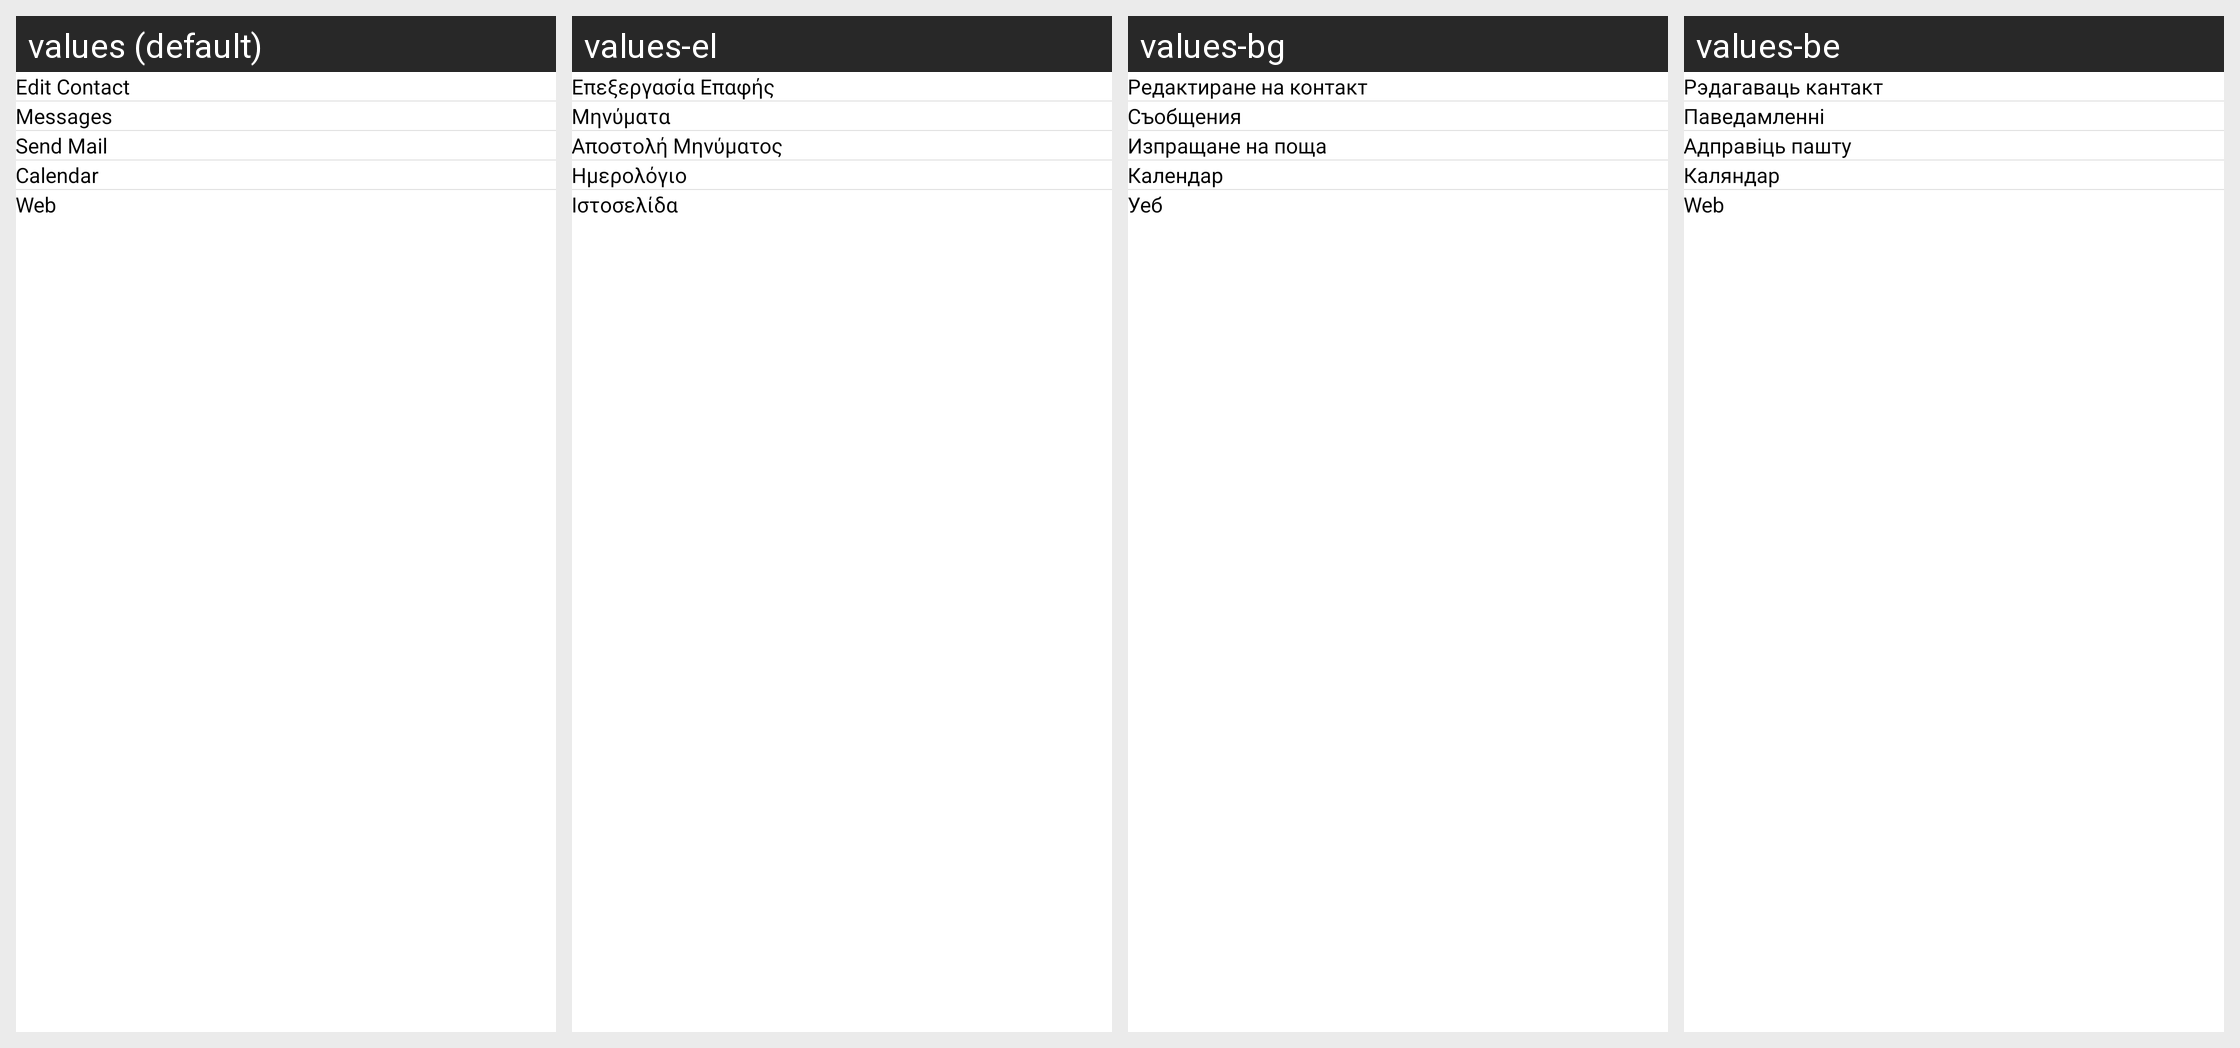

For this localized Android screen grid, give each drawn string resource with its value in every locale shown.
Android screen res/layout/fragment_more_option.xml rendered under 4 locales, left to right: values (default), values-el, values-bg, values-be. Device: Nexus 5 (rendered at 1080×1920; each locale shown at half size, 540×960, under a caption strip naming it); theme AppLaunchTheme.
Other locales in the repository, not shown: values-af, values-ar, values-az, values-bn, values-ca, values-cs, values-cy, values-da, values-de, values-en, values-eo, values-es, values-et, values-eu, values-fa, values-fi, values-fr, values-ga, values-gl, values-gu, values-hi, values-hr, values-ht, values-hu, values-in, values-is, values-it, values-iw, values-ja, values-ji, values-ka, values-kn, values-ko, values-la, values-lt, values-lv, values-mk, values-ms, values-mt, values-nl, values-no, values-pl, values-pt, values-ro, values-ru, values-sk, values-sl, values-sq, values-sr, values-sv, values-sw, values-ta, values-te, values-th, values-tr, values-uk, values-ur, values-vi, values-zh-rCN, values-zh-rTW.
Strings drawn on this screen, with the default value and each locale's value (text and hints the layout hard-codes, and strings that could not be matched under every locale, appear in the picture but are not listed):

edit_contact
  values: Edit Contact
  values-el: Επεξεργασία Επαφής
  values-bg: Редактиране на контакт
  values-be: Рэдагаваць кантакт

messages
  values: Messages
  values-el: Μηνύματα
  values-bg: Съобщения
  values-be: Паведамленні

send_mail
  values: Send Mail
  values-el: Αποστολή Μηνύματος
  values-bg: Изпращане на поща
  values-be: Адправіць пашту

calendar
  values: Calendar
  values-el: Ημερολόγιο
  values-bg: Календар
  values-be: Каляндар

web
  values: Web
  values-el: Ιστοσελίδα
  values-bg: Уеб
  values-be: Web
